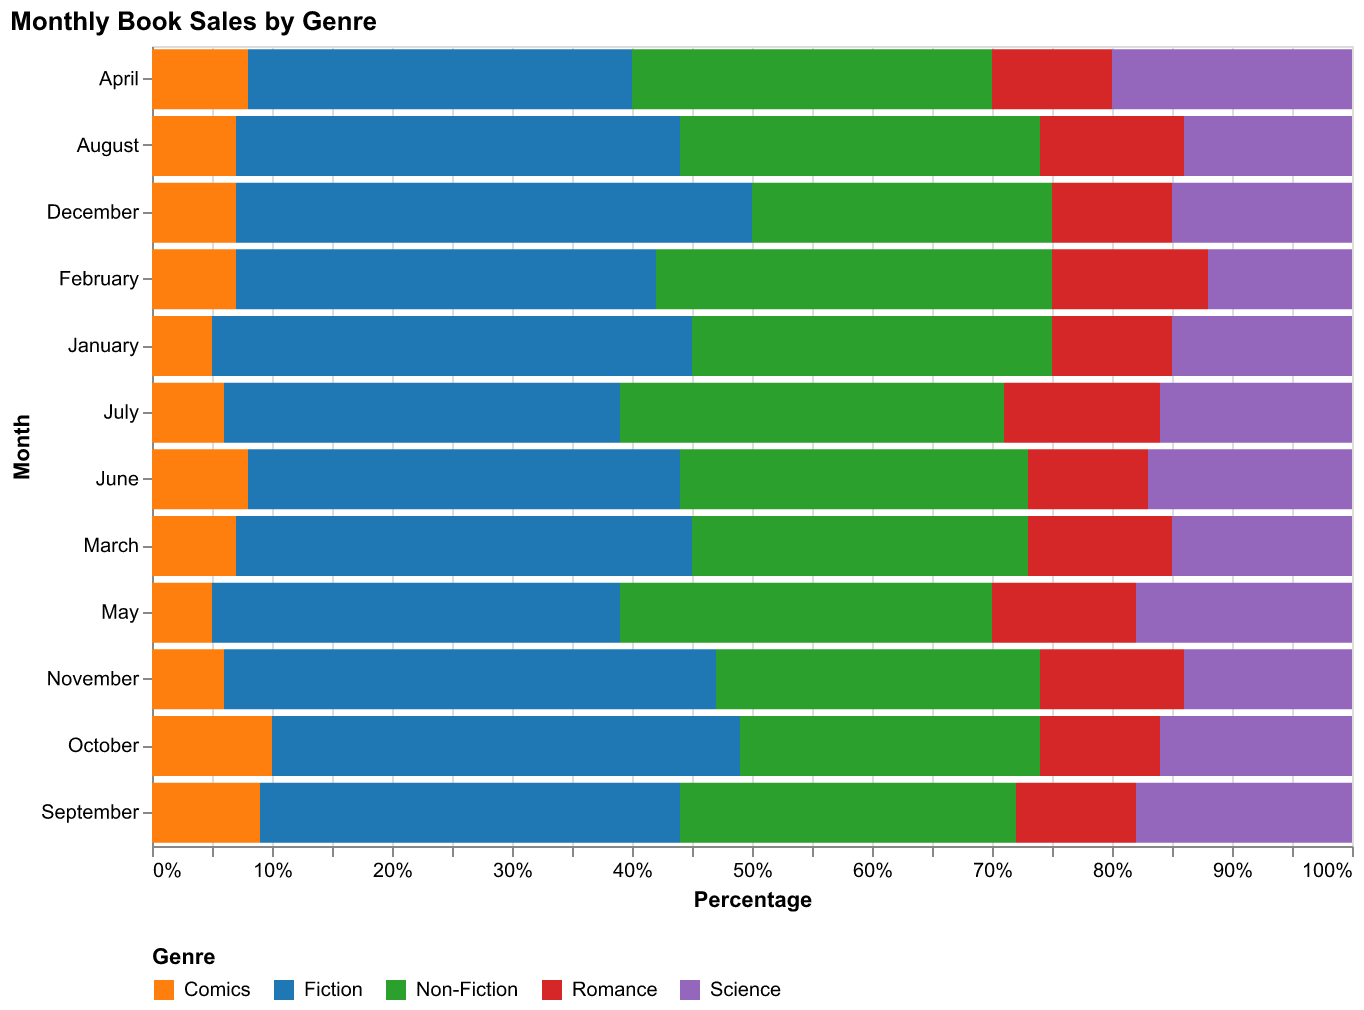

The file beside this chart, header and first rows:
Month, Fiction, Non-Fiction, Science, Romance, Comics
January, 40, 30, 15, 10, 5
February, 35, 33, 12, 13, 7
March, 38, 28, 15, 12, 7
April, 32, 30, 20, 10, 8
May, 34, 31, 18, 12, 5
June, 36, 29, 17, 10, 8
July, 33, 32, 16, 13, 6
August, 37, 30, 14, 12, 7
September, 35, 28, 18, 10, 9
October, 39, 25, 16, 10, 10
November, 41, 27, 14, 12, 6
December, 43, 25, 15, 10, 7
